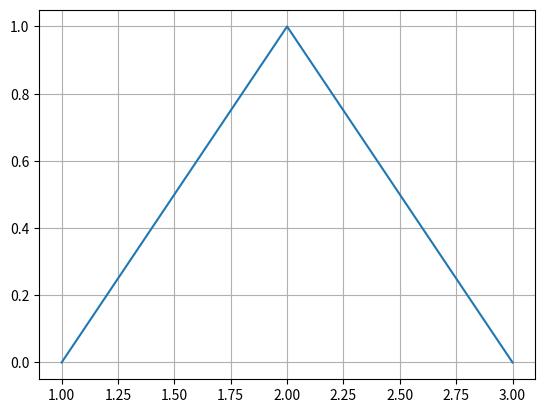

Recreate this plot in Python.
import matplotlib.pyplot as plt
import numpy as np

x = np.linspace(-5, 5, 100)   # -5~5 均分 100 點 (點越多曲線越滑)
y = x ** 2

fig, ax = plt.subplots()

ax.plot([1,2,3], [0,1,0])
ax.grid()

fig.show()
